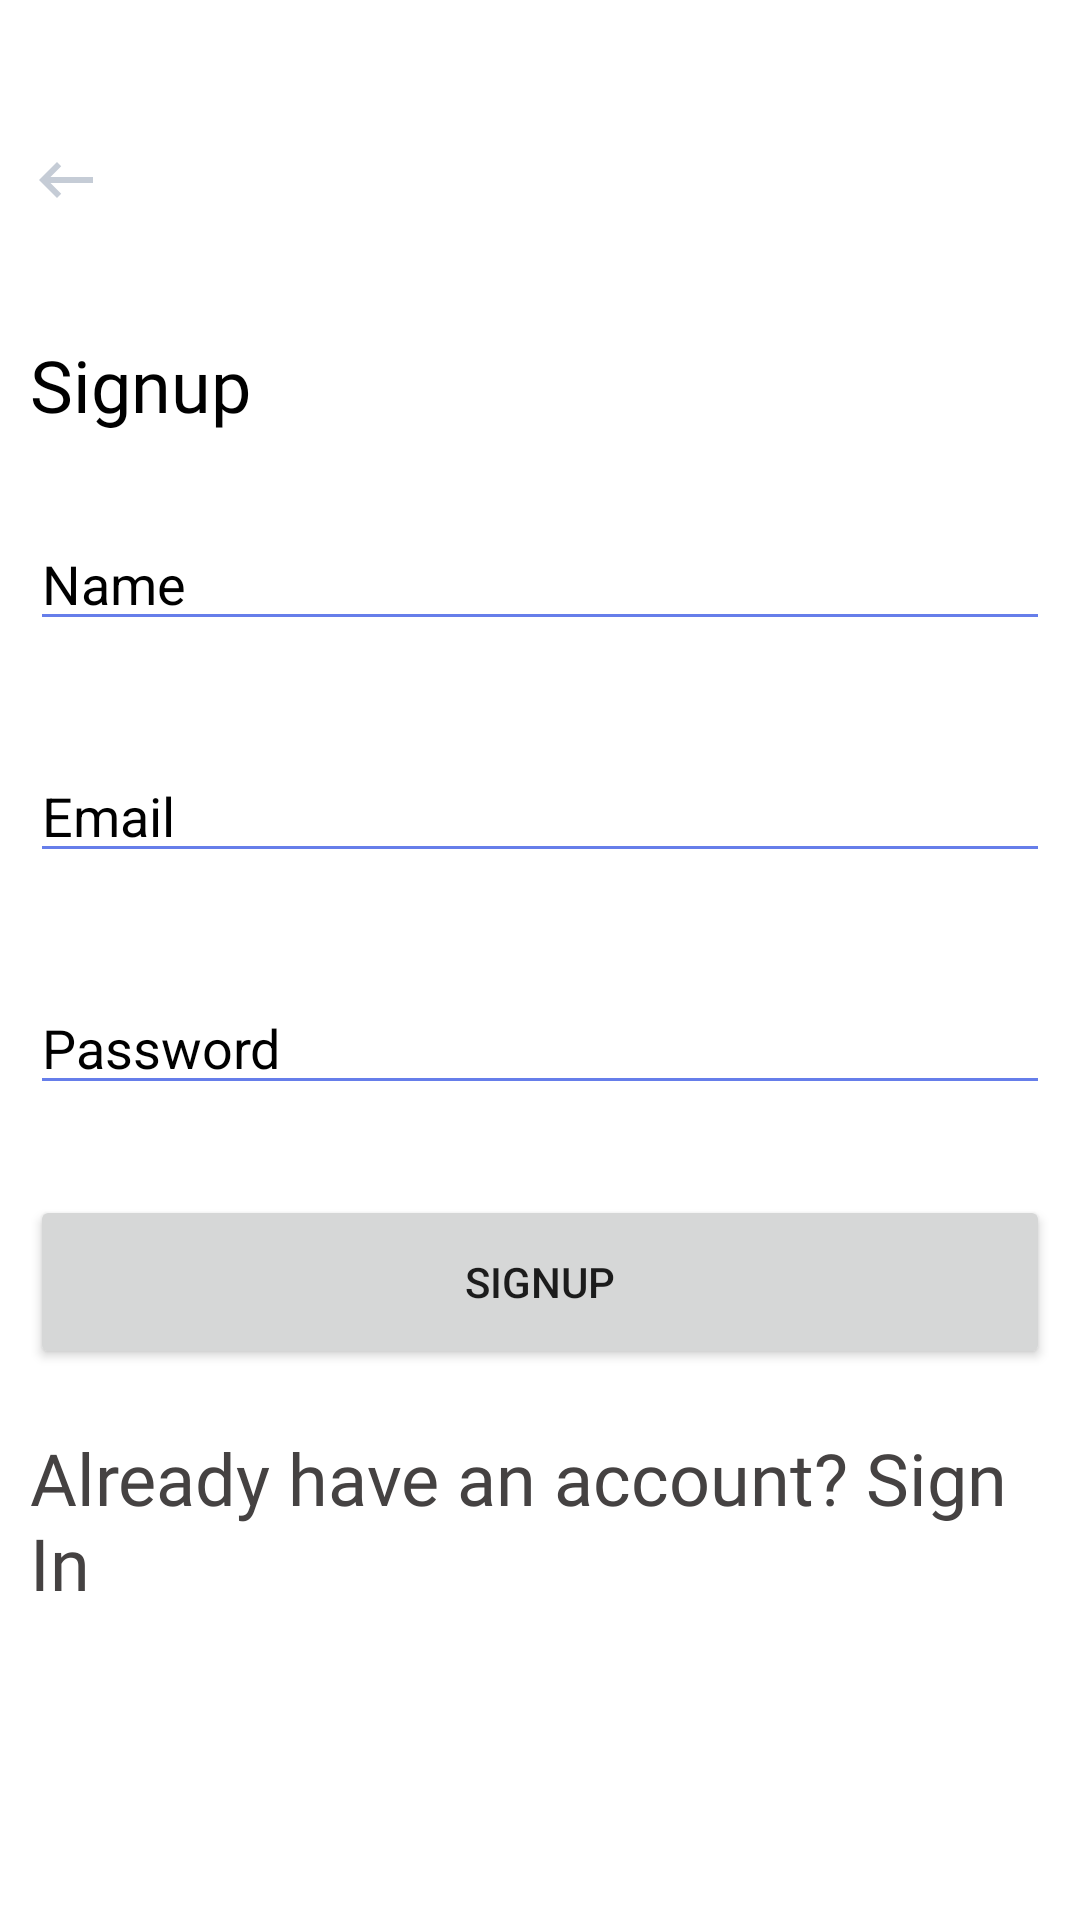

Layout XML and referenced resources for this Android screen:
<!-- AndroidManifest.xml: application theme Theme.ShopNow -->
<!-- res/layout/activity_sign_up.xml -->
<?xml version="1.0" encoding="utf-8"?>
<androidx.constraintlayout.widget.ConstraintLayout
    xmlns:android="http://schemas.android.com/apk/res/android"
    xmlns:app="http://schemas.android.com/apk/res-auto"
    xmlns:tools="http://schemas.android.com/tools"
    android:layout_width="match_parent"
    android:layout_height="match_parent"
    android:paddingHorizontal="10dp"
    android:background="@color/white"
    tools:context=".SignUpActivity">

    <ImageButton
        android:id="@+id/signUpBackButton"
        android:layout_width="wrap_content"
        android:layout_height="wrap_content"
        android:layout_marginTop="48dp"
        android:layout_marginEnd="10dp"
        android:background="#FFFFFF"
        app:layout_constraintEnd_toEndOf="parent"
        app:layout_constraintHorizontal_bias="0.0"
        app:layout_constraintStart_toStartOf="parent"
        app:layout_constraintTop_toTopOf="parent"
        app:srcCompat="@drawable/ic_baseline_keyboard_backspace_24"
        tools:ignore="VectorDrawableCompat"
        tools:srcCompat="@drawable/ic_baseline_keyboard_backspace_24" />

    <TextView
        android:id="@+id/signup"
        android:layout_width="wrap_content"
        android:layout_height="wrap_content"
        android:layout_marginTop="40dp"
        android:text="Signup"
        android:fontFamily="@font/averia_libre_bold"
        android:textColor="@color/black"
        android:textSize="24sp"
        app:layout_constraintEnd_toEndOf="parent"
        app:layout_constraintHorizontal_bias="0.0"
        app:layout_constraintStart_toStartOf="parent"
        app:layout_constraintTop_toBottomOf="@+id/signUpBackButton" />

    <EditText
        android:id="@+id/accountName"
        android:layout_width="match_parent"
        android:layout_height="wrap_content"
        android:layout_marginTop="28dp"
        android:backgroundTint="@color/bgOne"
        android:ems="10"
        android:hint="Name"
        android:inputType="textPersonName"
        android:textColor="@color/black"
        android:textColorHint="@color/black"
        android:textCursorDrawable="@color/bgOne"
        app:layout_constraintEnd_toEndOf="parent"
        app:layout_constraintHorizontal_bias="0.526"
        app:layout_constraintStart_toStartOf="parent"
        app:layout_constraintTop_toBottomOf="@+id/signup" />

    <Button
        android:id="@+id/signInButton"
        android:layout_width="match_parent"
        android:layout_height="wrap_content"
        android:layout_marginTop="30dp"
        android:text="SignUp"
        android:height="58dp"
        app:layout_constraintEnd_toEndOf="parent"
        app:layout_constraintHorizontal_bias="0.526"
        app:layout_constraintStart_toStartOf="parent"
        app:layout_constraintTop_toBottomOf="@+id/password" />

    <TextView
        android:id="@+id/alredyHaveAnAccount"
        android:layout_width="wrap_content"
        android:layout_height="wrap_content"
        android:layout_marginStart="10dp"
        android:layout_marginTop="20dp"
        android:layout_marginEnd="10dp"
        android:layout_marginBottom="200dp"
        android:fontFamily="@font/baloo"
        android:text="Already have an account? Sign In"
        android:textColor="@color/textColorTwo"
        android:textSize="24sp"
        app:layout_constraintBottom_toBottomOf="parent"
        app:layout_constraintEnd_toEndOf="parent"
        app:layout_constraintStart_toStartOf="parent"
        app:layout_constraintTop_toBottomOf="@+id/signInButton"
        app:layout_constraintVertical_bias="0.0" />

    <EditText
        android:id="@+id/emailAddress"
        android:layout_width="match_parent"
        android:layout_height="wrap_content"
        android:layout_marginTop="36dp"
        android:ems="10"
        android:textColor="@color/black"
        android:backgroundTint="@color/bgOne"
        android:hint="@string/prompt_email"
        android:textCursorDrawable="@color/bgOne"
        android:inputType="textEmailAddress"
        android:textColorHint="@color/black"
        app:layout_constraintEnd_toEndOf="parent"
        app:layout_constraintHorizontal_bias="0.526"
        app:layout_constraintStart_toStartOf="parent"
        app:layout_constraintTop_toBottomOf="@+id/accountName" />

    <EditText
        android:textColor="@color/black"
        android:id="@+id/password"
        android:layout_width="match_parent"
        android:layout_height="wrap_content"
        android:layout_marginTop="36dp"
        android:ems="10"
        android:hint="@string/prompt_password"
        android:backgroundTint="@color/bgOne"
        android:inputType="textPassword"
        android:textColorHint="@color/black"
        android:textCursorDrawable="@color/bgOne"
        app:layout_constraintBottom_toTopOf="@+id/signInButton"
        app:layout_constraintEnd_toEndOf="parent"
        app:layout_constraintHorizontal_bias="0.473"
        app:layout_constraintStart_toStartOf="parent"
        app:layout_constraintTop_toBottomOf="@+id/emailAddress"
        app:layout_constraintVertical_bias="0.156" />

</androidx.constraintlayout.widget.ConstraintLayout>
<!-- resources referenced by this layout -->
<resources>
  <color name="bgOne">#667EEA</color>
  <color name="black">#FF000000</color>
  <color name="textColorTwo">#454242</color>
  <color name="white">#FFFFFFFF</color>
  <!-- drawable ic_baseline_keyboard_backspace_24 (drawable) -->
  <vector android:height="24dp" android:tint="#C5CCD6"
      android:viewportHeight="24" android:viewportWidth="24"
      android:width="24dp" xmlns:android="http://schemas.android.com/apk/res/android">
      <path android:fillColor="@android:color/white" android:pathData="M21,11H6.83l3.58,-3.59L9,6l-6,6 6,6 1.41,-1.41L6.83,13H21z"/>
  </vector>
  <string name="prompt_email">Email</string>
  <string name="prompt_password">Password</string>
  <style name="Theme.ShopNow" parent="Theme.MaterialComponents.DayNight.DarkActionBar">
          
          <item name="colorPrimary">@color/bgOne</item>
          <item name="colorPrimaryVariant">@color/purple_700</item>
          <item name="colorOnPrimary">@color/white</item>
          
          <item name="colorSecondary">@color/teal_200</item>
          <item name="colorSecondaryVariant">@color/teal_700</item>
          <item name="colorOnSecondary">@color/black</item>
          
          <item name="android:statusBarColor" tools:targetApi="l">?attr/colorPrimary</item>
          
          <item name="android:textColorHint">@color/searchIcon</item>
          <item name="android:editTextColor">@color/searchIcon</item>
          <item name="android:textCursorDrawable">@drawable/custome_cursor</item>
      </style>
  <color name="purple_700">#FF3700B3</color>
  <color name="teal_200">#FF03DAC5</color>
  <color name="teal_700">#FF018786</color>
  <color name="searchIcon">#818181</color>
  <!-- drawable custome_cursor (drawable) -->
  <shape xmlns:android="http://schemas.android.com/apk/res/android"
      android:shape="rectangle" >
      <size
          android:width="2dip" />
      <solid
          android:color="@color/searchIcon" />
  </shape>
</resources>
